Labelled photos from "spiral_dataset", an image-classification folder in ArkarHema/Parkinson-disease-detection-using-hand-voice-xai. The possible labels are: healthy, Parkinson.

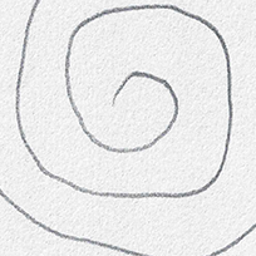
Label: healthy

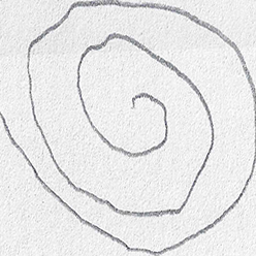
Label: healthy

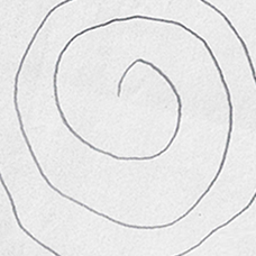
Label: healthy

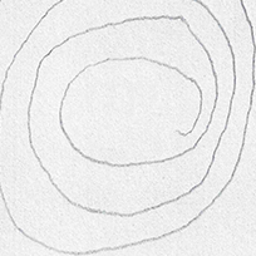
Label: Parkinson

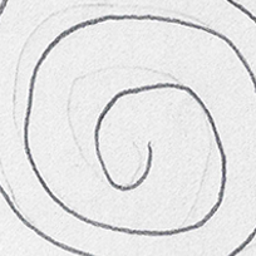
Label: Parkinson

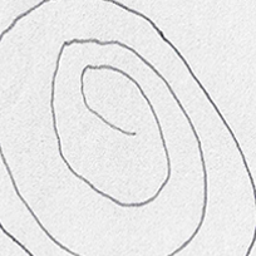
Label: Parkinson
